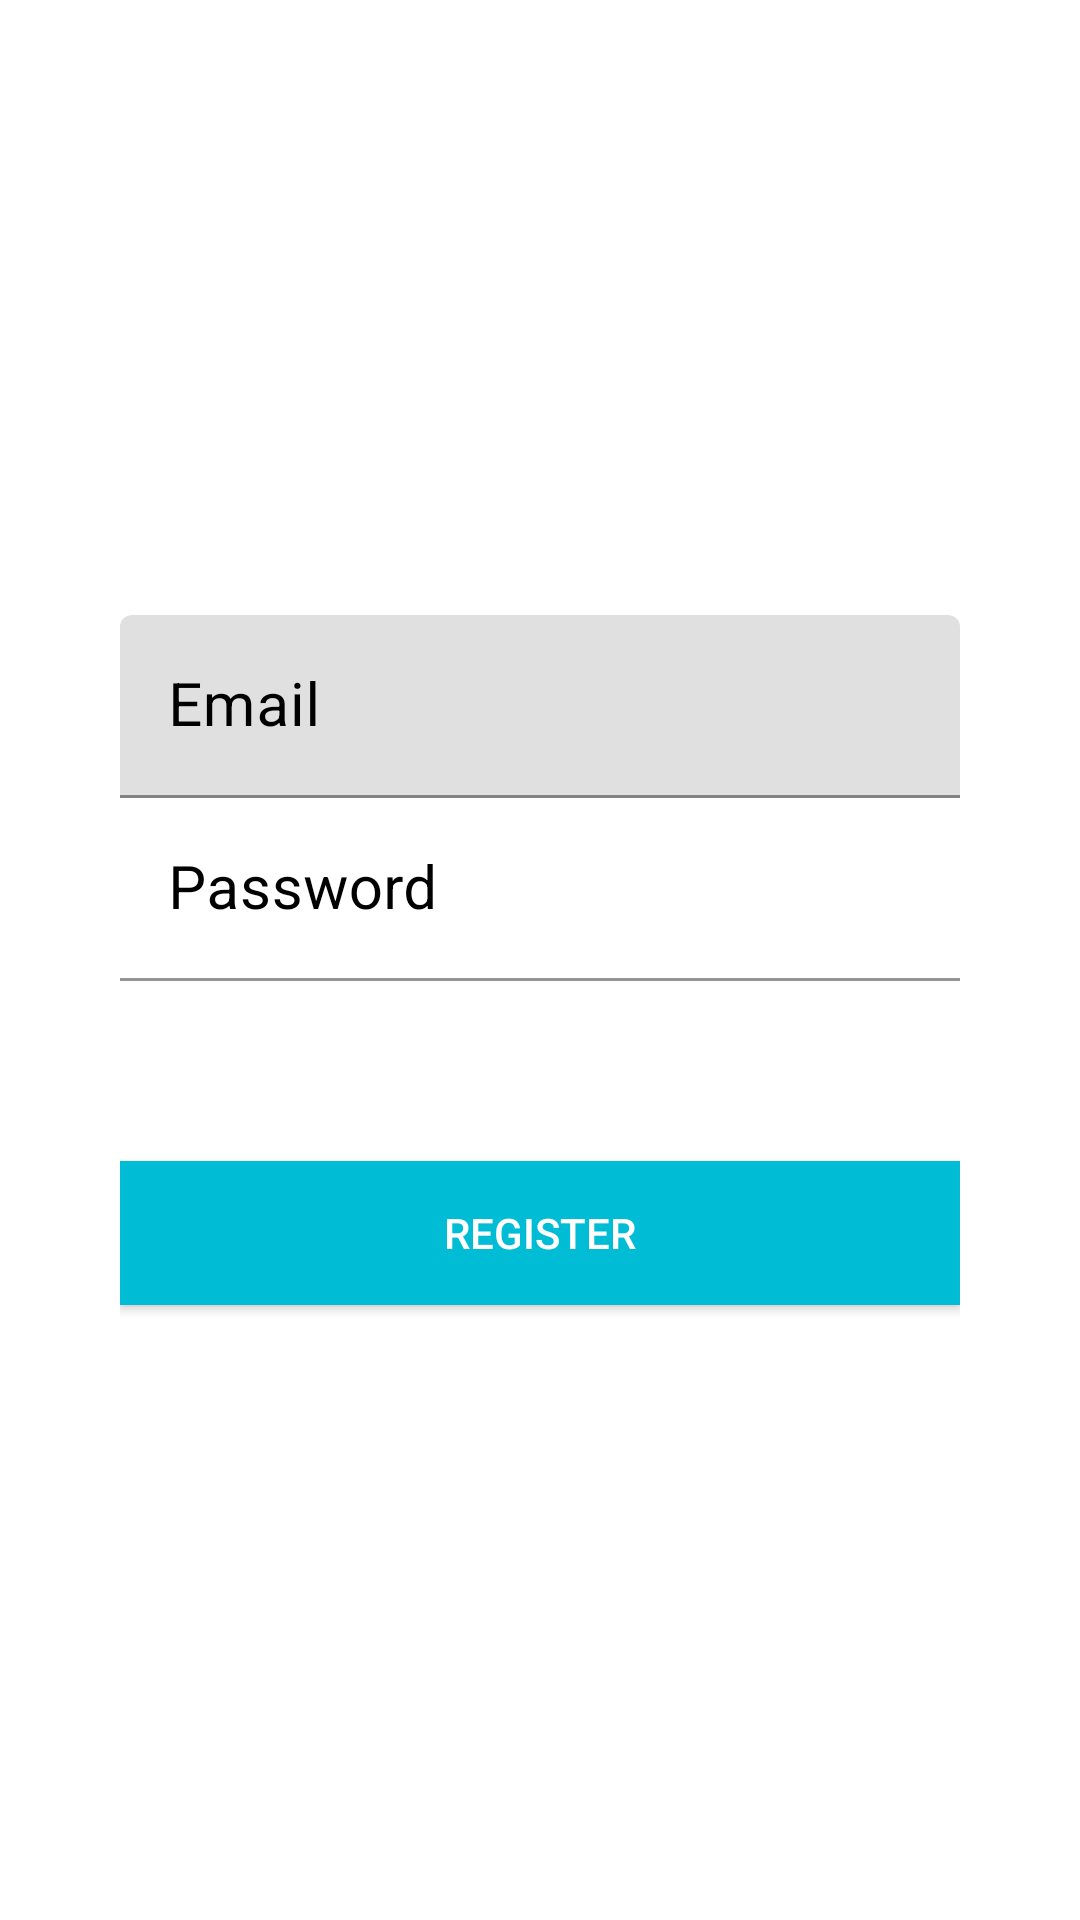

The Android layout XML behind this screen, and the referenced resources:
<!-- AndroidManifest.xml: application theme Theme.New_buddy -->
<!-- res/layout/fragment_registration.xml -->
<?xml version="1.0" encoding="utf-8"?>
<LinearLayout xmlns:android="http://schemas.android.com/apk/res/android"
    android:layout_width="match_parent"
    android:layout_height="match_parent"
    xmlns:app="http://schemas.android.com/apk/res-auto"
    android:background="@color/white"
    android:gravity="center"
    android:orientation="vertical"
    android:padding="40dp"
    android:id="@+id/layout">

    <com.google.android.material.textfield.TextInputLayout
        android:layout_width="match_parent"
        android:layout_height="wrap_content"
        android:textColorHint="@color/black">
        <EditText
            android:layout_width="match_parent"
            android:layout_height="wrap_content"
            android:drawablePadding="5sp"
            android:drawableStart="@drawable/ic_email_black_24dp"
            android:hint="@string/email"
            android:id="@+id/email"
            android:inputType="textEmailAddress"
            android:textColor="@color/black"
            android:textSize="20sp" />
    </com.google.android.material.textfield.TextInputLayout>

    <com.google.android.material.textfield.TextInputLayout
        android:layout_marginBottom="30sp"
        android:layout_width="match_parent"
        android:layout_height="wrap_content"
        android:textColorHint="@color/black">
        <EditText
            android:layout_width="match_parent"
            android:layout_height="wrap_content"
            android:backgroundTint="@color/white"
            android:drawablePadding="5sp"
            android:drawableStart="@drawable/ic_vpn_key_black_24dp"
            android:hint="@string/password"
            android:id="@+id/password"
            android:inputType="textPassword"
            android:textColor="@color/black"
            android:textSize="20sp" />
    </com.google.android.material.textfield.TextInputLayout>

    <Button
        android:layout_width="match_parent"
        android:layout_height="wrap_content"
        android:layout_marginTop="30dp"
        android:background="@color/colorAccent"
        android:text="@string/register"
        android:id="@+id/register"
        android:textColor="@android:color/white" />

</LinearLayout>
<!-- resources referenced by this layout -->
<resources>
  <color name="black">#000000</color>
  <color name="colorAccent">#00BCD4</color>
  <color name="white">#FFFFFF</color>
  <string name="email">Email</string>
  <string name="password">Password</string>
  <string name="register">Register</string>
  <style name="Theme.New_buddy" parent="Theme.MaterialComponents.DayNight.DarkActionBar">
          
          <item name="colorPrimary">@color/purple_500</item>
          <item name="colorPrimaryVariant">@color/purple_700</item>
          <item name="colorOnPrimary">@color/white</item>
          
          <item name="colorSecondary">@color/teal_200</item>
          <item name="colorSecondaryVariant">@color/teal_700</item>
          <item name="colorOnSecondary">@color/black</item>
          
          <item name="android:statusBarColor">?attr/colorPrimaryVariant</item>
          
      </style>
  <color name="purple_500">#FF6200EE</color>
  <color name="purple_700">#FF3700B3</color>
  <color name="teal_200">#FF03DAC5</color>
  <color name="teal_700">#FF018786</color>
</resources>
